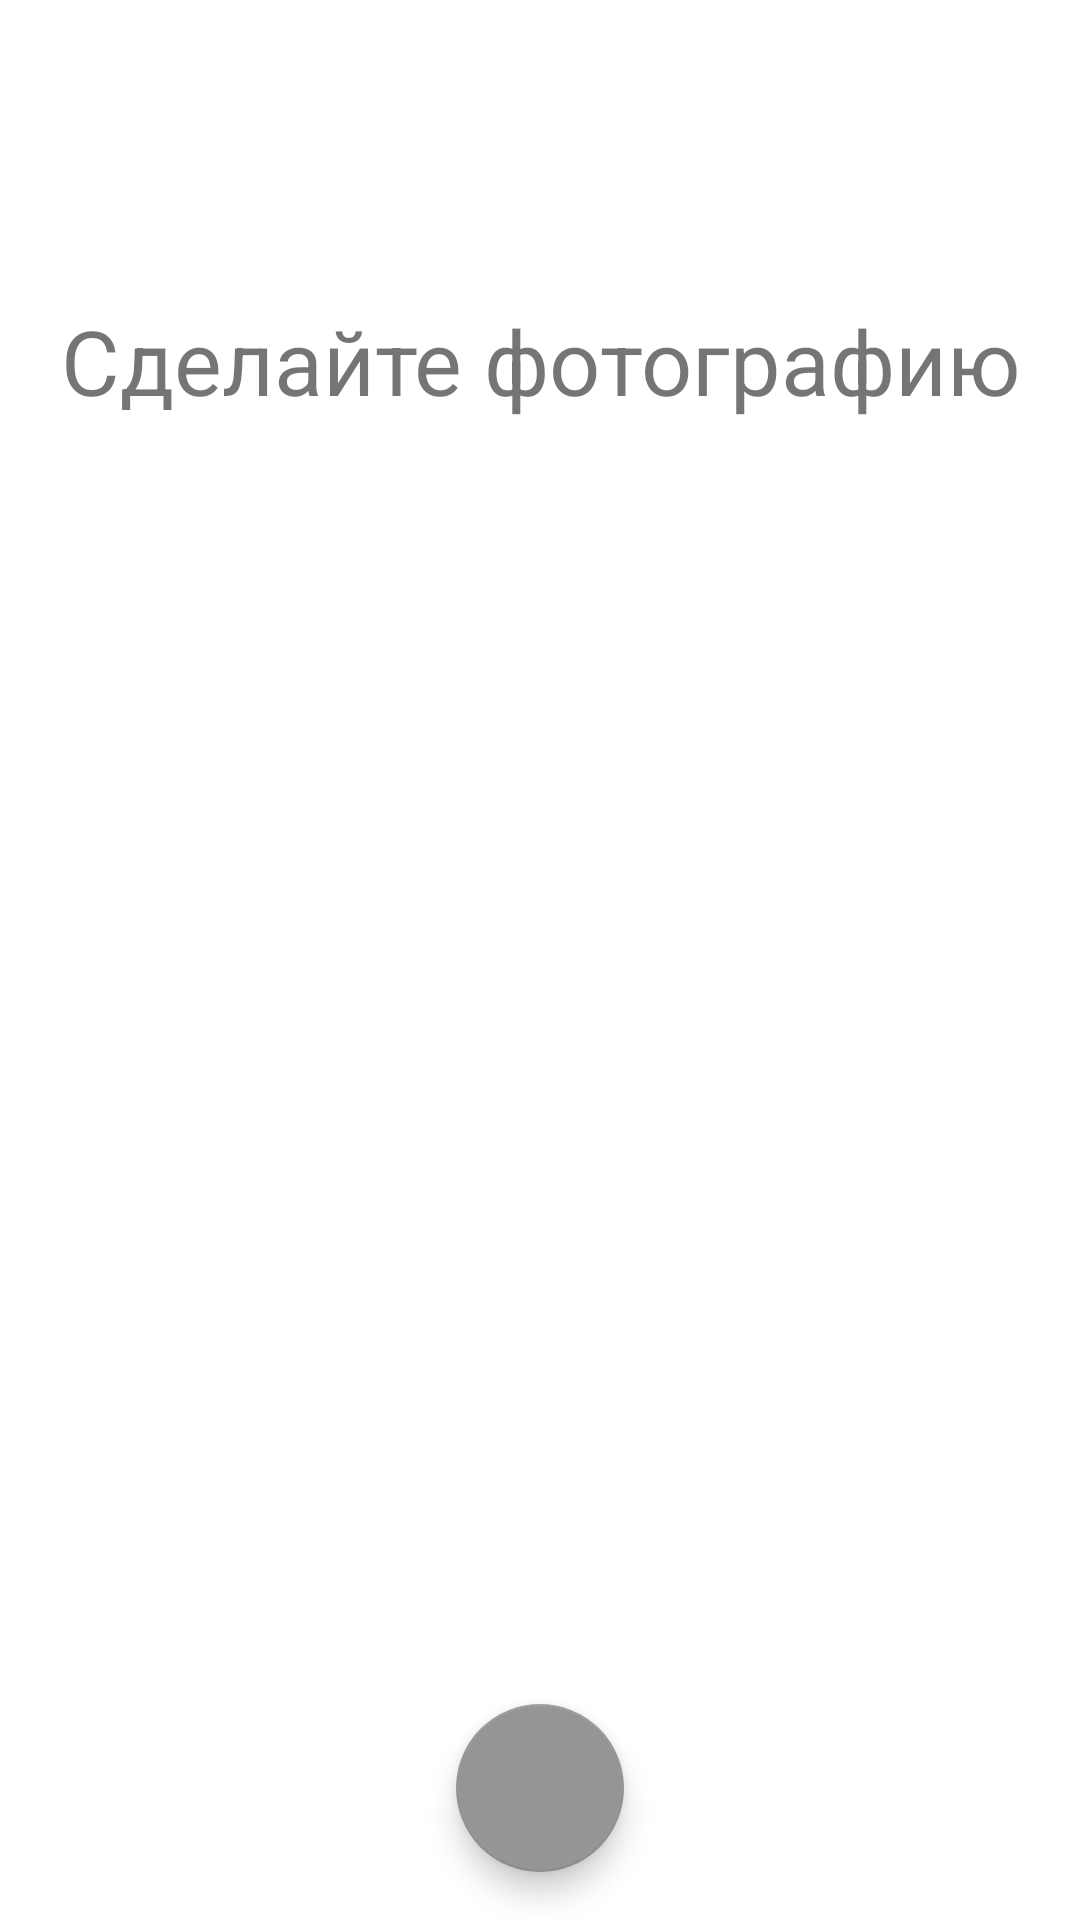

This screen was rendered from an Android layout file. Write that file and the resources it references.
<!-- AndroidManifest.xml: application theme Theme.FoodApp -->
<!-- res/layout/activity_detection.xml -->
<?xml version="1.0" encoding="utf-8"?>
<androidx.coordinatorlayout.widget.CoordinatorLayout
    xmlns:android="http://schemas.android.com/apk/res/android"
    xmlns:app="http://schemas.android.com/apk/res-auto"
    xmlns:tools="http://schemas.android.com/tools"
    android:layout_width="match_parent"
    android:layout_height="match_parent"
    >
    <ScrollView
        android:id="@+id/scrollViewDetect"
        android:layout_width="match_parent"
        android:layout_height="wrap_content"
        >
        <LinearLayout
            android:layout_width="match_parent"
            android:layout_height="wrap_content"
            android:orientation="vertical">

            <FrameLayout
                android:layout_width="match_parent"
                android:layout_height="match_parent">

                <TextView
                    android:id="@+id/tvPlaceholder"
                    android:layout_width="match_parent"
                    android:layout_height="wrap_content"
                    android:layout_gravity="center"
                    android:text="@string/tv_placeholder"
                    android:textAlignment="center"
                    android:layout_marginVertical="100dp"
                    android:textSize="30sp" />

                <ImageView
                    android:id="@+id/imageView"
                    android:layout_width="match_parent"
                    android:layout_height="match_parent"
                    android:maxHeight="400dp"
                    android:adjustViewBounds="true"
                    android:contentDescription="@null"
                    android:scaleType="fitCenter" />
            </FrameLayout>

            <TextView
                android:id="@+id/tvDescription"
                android:layout_width="match_parent"
                android:layout_height="wrap_content"
                android:layout_marginHorizontal="15dp"
                android:layout_marginTop="10dp"
                android:text="@string/tv_description"
                android:visibility="invisible"
                />

            <LinearLayout
                android:layout_width="match_parent"
                android:layout_height="wrap_content"
                android:orientation="vertical"
                android:layout_marginBottom="100dp"
                >

                <androidx.recyclerview.widget.RecyclerView
                    android:id="@+id/detectedProducts"
                    android:layout_width="match_parent"
                    android:layout_height="match_parent"
                    android:minHeight="200dp"
                    app:layoutManager="androidx.recyclerview.widget.LinearLayoutManager">
                </androidx.recyclerview.widget.RecyclerView>

            </LinearLayout>

        </LinearLayout>
    </ScrollView>

    <LinearLayout
        android:layout_width="match_parent"
        android:layout_height="match_parent"
        android:orientation="horizontal"
        android:gravity="center_horizontal"
        >

        <com.google.android.material.floatingactionbutton.FloatingActionButton
            android:id="@+id/captureImageFab"
            android:layout_width="wrap_content"
            android:layout_height="wrap_content"
            android:layout_gravity="bottom|center"
            android:layout_margin="16dp"
            android:contentDescription="@string/adding_food"
            app:srcCompat="@drawable/baseline_camera_alt_24"
            tools:ignore="RtlHardcoded,VectorDrawableCompat"
            />

        <com.google.android.material.floatingactionbutton.FloatingActionButton
            android:id="@+id/buttonAddDetected"
            android:layout_width="wrap_content"
            android:layout_height="wrap_content"
            android:layout_gravity="bottom|center"
            android:layout_margin="16dp"
            android:contentDescription="@string/adding_food"
            app:srcCompat="@drawable/baseline_check_24"
            tools:ignore="RtlHardcoded,VectorDrawableCompat"
            android:visibility="gone"
            />
    </LinearLayout>

</androidx.coordinatorlayout.widget.CoordinatorLayout>
<!-- resources referenced by this layout -->
<resources>
  <string name="adding_food">Добавление</string>
  <string name="tv_description">Введите массу каждого продукта в граммах: </string>
  <string name="tv_placeholder">Сделайте фотографию</string>
  <style name="Theme.FoodApp" parent="Theme.MaterialComponents.DayNight.DarkActionBar">
          
  
  
  
  
  
  
  
          <item name="colorPrimary">@color/green_500</item>
          <item name="colorPrimaryVariant">@color/green_700</item>
          <item name="colorOnPrimary">@color/white</item>
          
          <item name="colorSecondary">@color/grey</item>
          <item name="colorSecondaryVariant">@color/grey</item>
          <item name="colorOnSecondary">@color/black</item>
          
          <item name="android:statusBarColor" tools:targetApi="l">?attr/colorPrimaryVariant</item>
          
      </style>
  <color name="green_500">#4CAF50</color>
  <color name="green_700">#388E3C</color>
  <color name="white">#FFFFFFFF</color>
  <color name="grey">#959595</color>
  <color name="black">#FF000000</color>
</resources>
